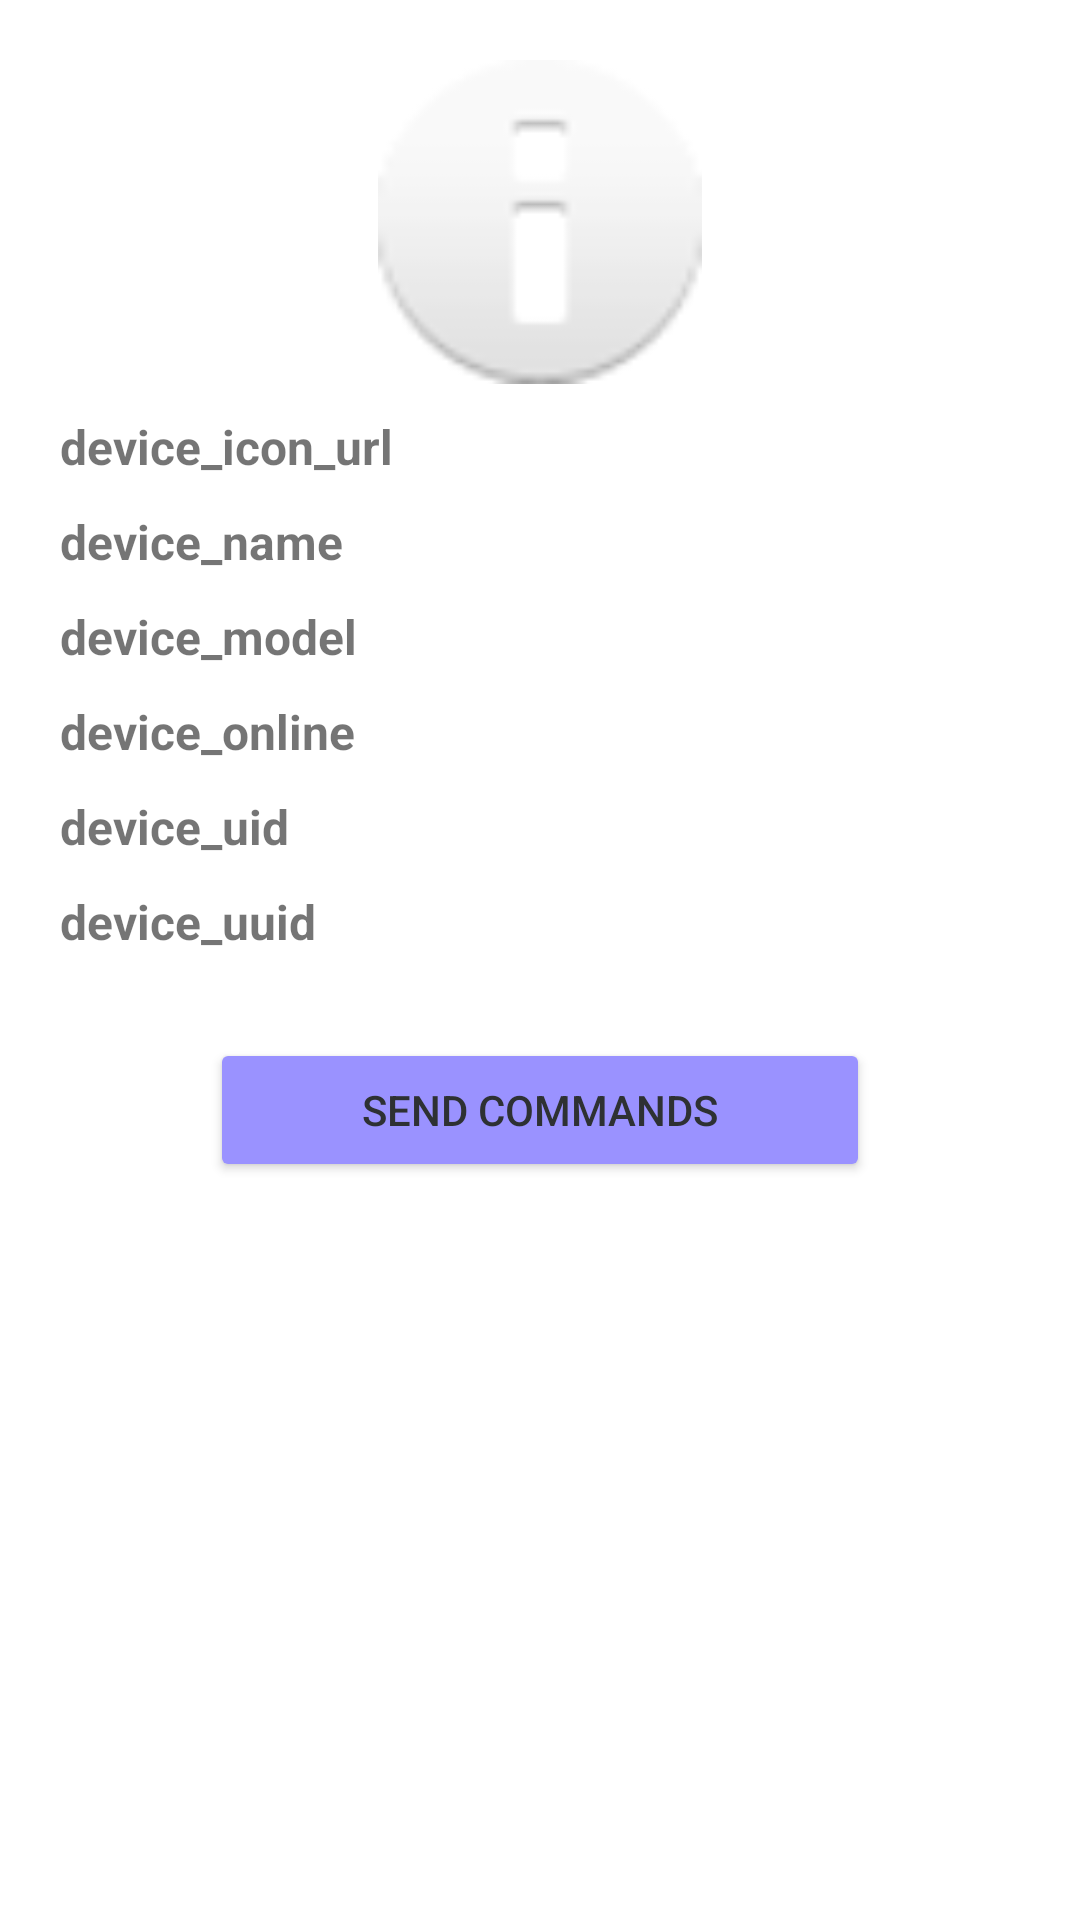

The Android layout XML behind this screen, and the referenced resources:
<!-- AndroidManifest.xml: application theme Theme.IDPTecoForgeRock -->
<!-- res/layout/fragment_device.xml -->
<?xml version="1.0" encoding="utf-8"?>
<FrameLayout xmlns:android="http://schemas.android.com/apk/res/android"
    xmlns:app="http://schemas.android.com/apk/res-auto"
    xmlns:tools="http://schemas.android.com/tools"
    android:layout_width="match_parent"
    android:layout_height="match_parent"
    tools:context=".DeviceFragment">

    
    <LinearLayout
        android:layout_width="match_parent"
        android:layout_height="match_parent"
        android:orientation="vertical"
        android:padding="20sp">

        <ImageView
            android:id="@+id/imageViewIcon"
            android:layout_width="match_parent"
            android:layout_height="108dp"
            android:src="@android:drawable/ic_dialog_info" />

        <TextView
            android:id="@+id/device_icon_url_text_view"
            android:layout_width="wrap_content"
            android:layout_height="wrap_content"
            android:layout_marginTop="10sp"
            android:text="device_icon_url"
            android:textSize="16sp"
            android:textStyle="bold" />

        <TextView
            android:id="@+id/device_name_text_view"
            android:layout_width="wrap_content"
            android:layout_height="wrap_content"
            android:layout_marginTop="10sp"
            android:text="device_name"
            android:textSize="16sp"
            android:textStyle="bold" />

        <TextView
            android:id="@+id/device_model_text_view"
            android:layout_width="wrap_content"
            android:layout_height="wrap_content"
            android:layout_marginTop="10sp"
            android:text="device_model"
            android:textSize="16sp"
            android:textStyle="bold" />

        <TextView
            android:id="@+id/device_online_text_view"
            android:layout_width="wrap_content"
            android:layout_height="wrap_content"
            android:layout_marginTop="10sp"
            android:text="device_online"
            android:textSize="16sp"
            android:textStyle="bold" />

        <TextView
            android:id="@+id/device_uid_text_view"
            android:layout_width="wrap_content"
            android:layout_height="wrap_content"
            android:layout_marginTop="10sp"
            android:text="device_uid"
            android:textSize="16sp"
            android:textStyle="bold" />

        <TextView
            android:id="@+id/device_uuid_text_view"
            android:layout_width="wrap_content"
            android:layout_height="wrap_content"
            android:layout_marginTop="10sp"
            android:text="device_uuid"
            android:textSize="16sp"
            android:textStyle="bold" />

        <Button
            android:id="@+id/btnSendCommands"
            android:layout_width="match_parent"
            android:layout_height="wrap_content"
            android:layout_marginHorizontal="50dp"
            android:layout_marginTop="28dp"
            android:backgroundTint="@color/Purpura_telecom"
            android:text="Send Commands"
            android:textColor="@color/material_dynamic_neutral20"
            app:iconTint="@color/Purpura_telecom"/>

    </LinearLayout>

</FrameLayout>
<!-- resources referenced by this layout -->
<resources>
  <color name="Purpura_telecom">#9A92FF</color>
  <style name="Theme.IDPTecoForgeRock" parent="Theme.MaterialComponents.DayNight.DarkActionBar">
          
          <item name="colorPrimary">@color/purple_500</item>
          <item name="colorPrimaryVariant">@color/purple_700</item>
          <item name="colorOnPrimary">@color/white</item>
          
          <item name="colorSecondary">@color/teal_200</item>
          <item name="colorSecondaryVariant">@color/teal_700</item>
          <item name="colorOnSecondary">@color/black</item>
          
          <item name="android:statusBarColor">?attr/colorPrimaryVariant</item>
          
      </style>
  <color name="purple_500">#FF6200EE</color>
  <color name="purple_700">#FF3700B3</color>
  <color name="white">#FFFFFFFF</color>
  <color name="teal_200">#FF03DAC5</color>
  <color name="teal_700">#FF018786</color>
  <color name="black">#FF000000</color>
</resources>
